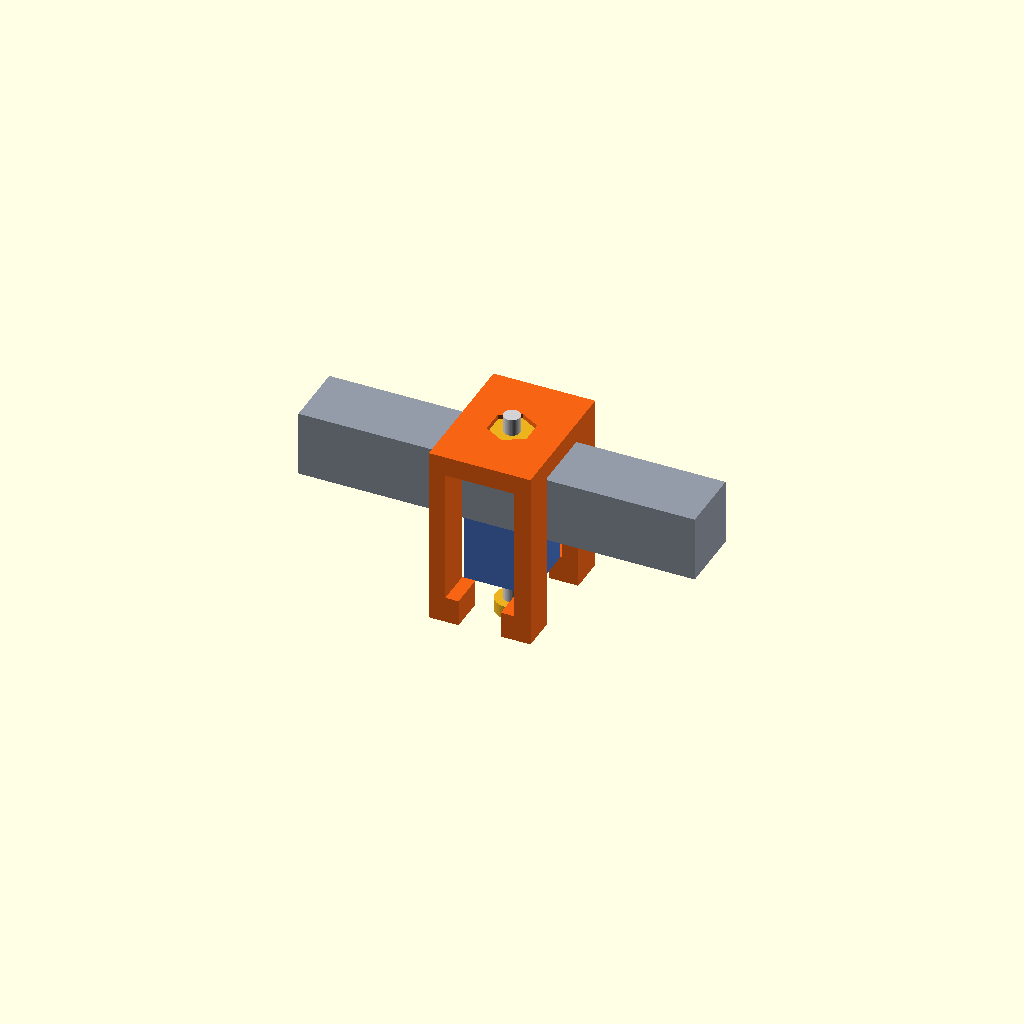
Cell 1: rendered with the file's own defaults.
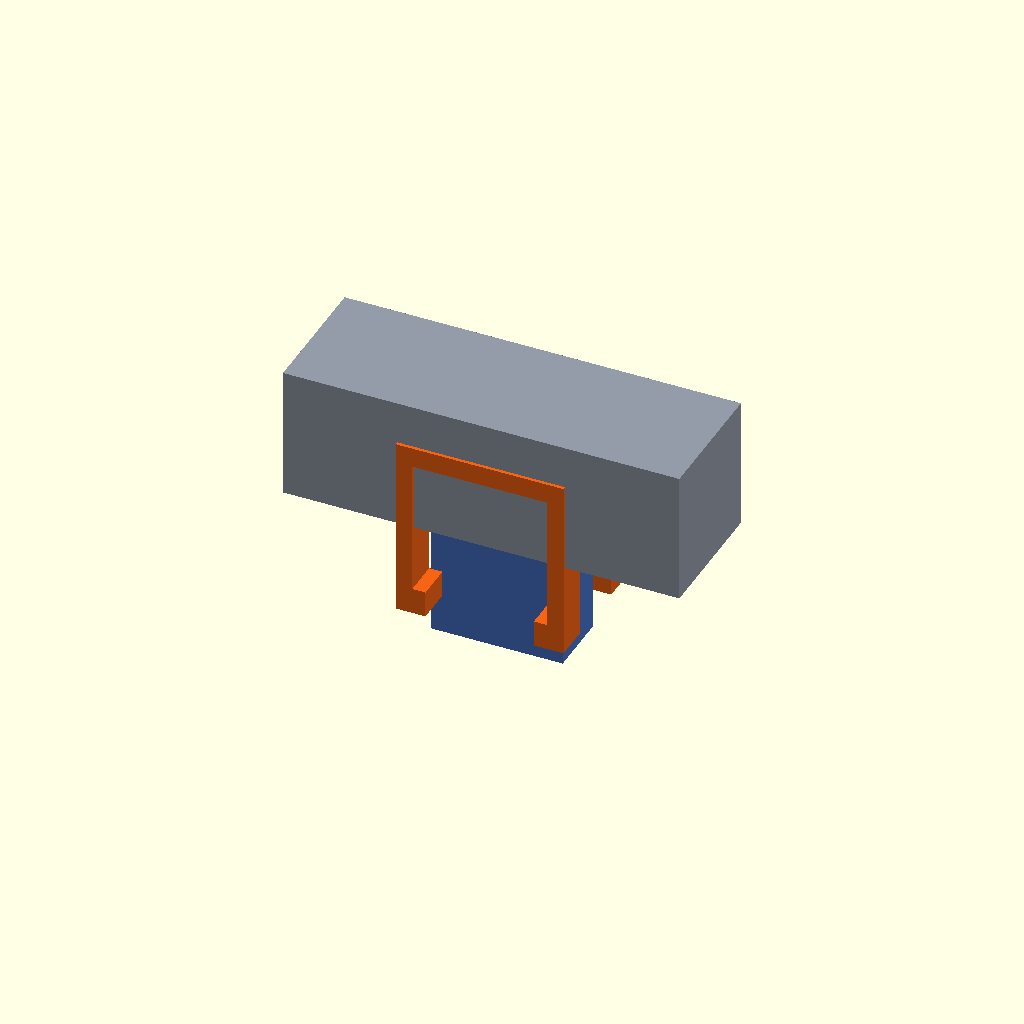
Cell 2 — tube set to 40, the other parameters unchanged.
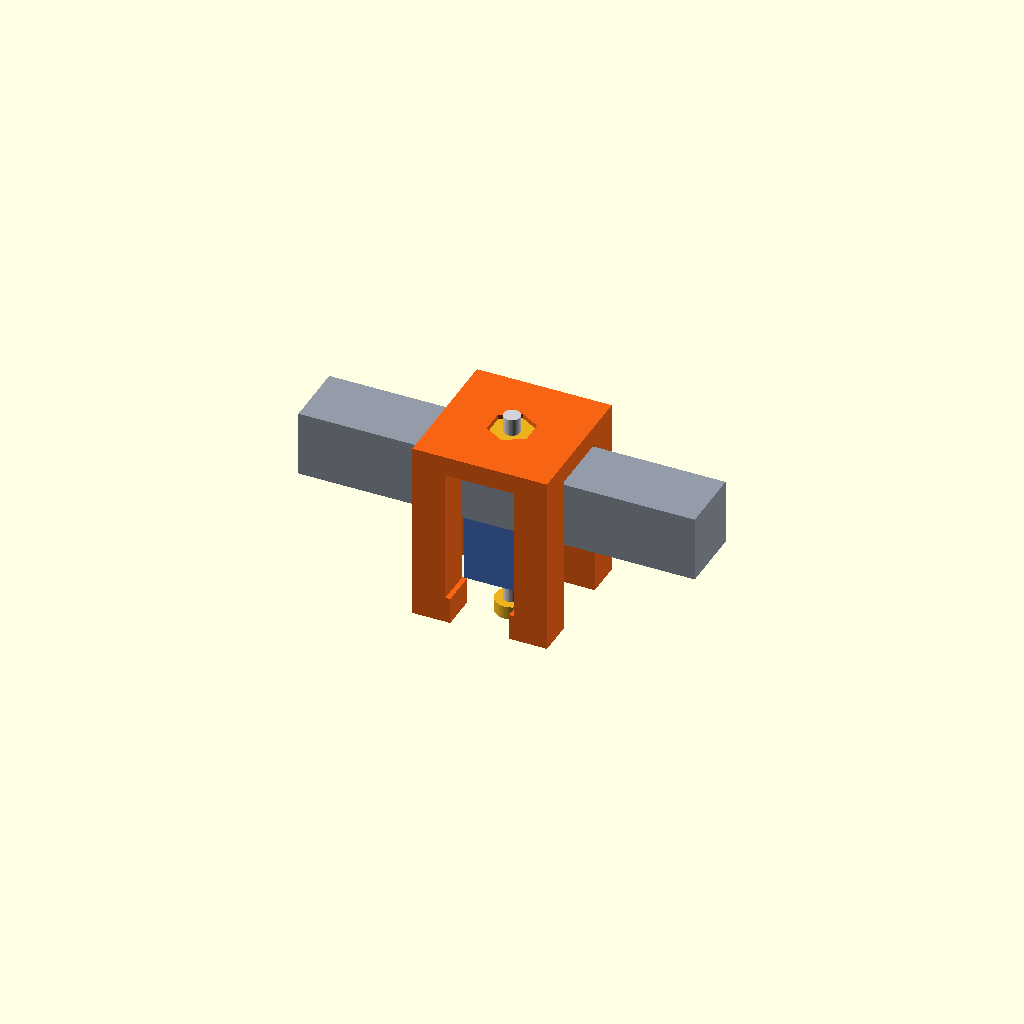
Cell 3: wall = 10 (everything else at default).
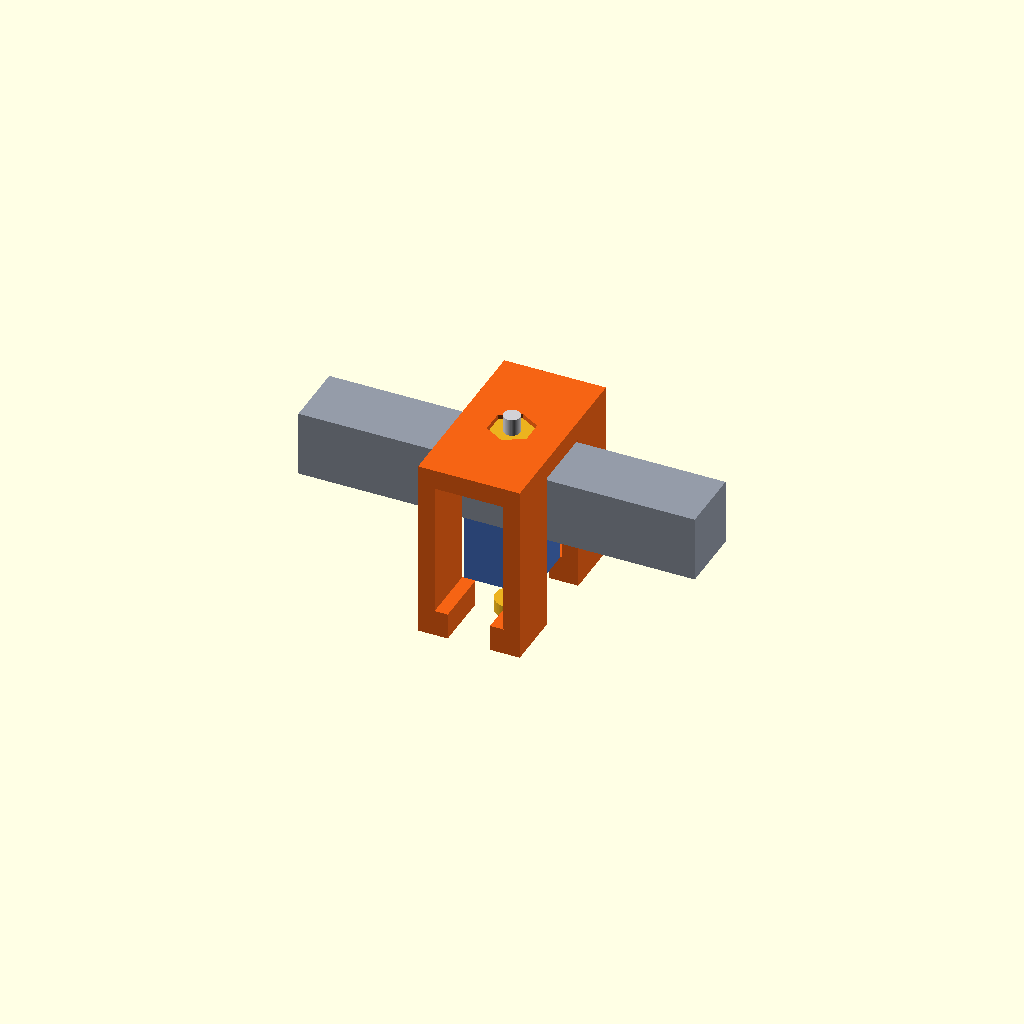
Cell 4: base_plate_depth_y = 14 (everything else at default).
All cells are drawn from one camera (rotation 55°, 0°, 25°, orthographic, colour scheme Cornfield), so only the parameter changes between them.
The OpenSCAD source (hardware/cad/perpendicular-u-joint-guard-v0.4/perpendicular_double_u_guard.scad):
// Pingpang-SmartGear — one-piece double-U joint guard, v0.4
//
// Mechanical contract for this correction:
//   x = barrier long direction
//   y = front/back direction
//   z = vertical direction
//
// The printed part is ONE solid.  It contains a front U and a back U, joined
// by one printed top yoke.  The clear distance between the two U inner faces
// is exactly 20 mm.  There is no male/female printed connection and no second
// printed part to bolt together.
//
// The context tubes are the local joint envelope:
//   upper long 20x20 tube: axis x, z=0..20
//   lower perpendicular 20x20 tube: axis y, z=-20..0
// They touch at z=0 and share a vertical screw axis through their centre.

$fn = 48;

PART = "assembly_iso";

// ---------- fixed interface dimensions ----------
tube = 20;
u_inner_distance_y = 20;       // hard requirement: inner face to inner face
u_clearance_x = 0.8;           // only the x direction has initial PETG relief
u_inner_width_x = tube + u_clearance_x;
wall = 5.0;
u_outer_width_x = u_inner_width_x + 2 * wall;

front_y_inner = u_inner_distance_y / 2;
base_plate_depth_y = 7.0;
front_back_extension_y = 4.0;  // extend the complete U plate front-to-back
plate_depth_y = base_plate_depth_y + front_back_extension_y;
front_y_outer = front_y_inner + plate_depth_y;
back_y_outer = -front_y_outer;
back_y_inner = -front_y_inner;

u_bottom = -28;
u_top = 27;
top_yoke_thickness = 6.0;
hook_depth_x = 6.5;
hook_height_z = 8.0;

// Vertical screw relief.  This is a clearance hole, never a printed thread;
// the actual M4/M5 screw and nut/tapped tube remain external hardware.
screw_clearance_d = 6.2;

// Full top nut envelope.  The socket is intentionally larger than an M5 AF8
// nut and deeper than a typical 4 mm nut, so the nut cannot touch the top
// surface when the screw is tightened.
nut_pocket_af = 12.0;
nut_pocket_depth = 5.2;
nut_height = 4.0;

assert(u_inner_distance_y == 20, "双 U 内距离必须保持 20 mm");

// ---------- helpers ----------
module box_at(xc, yc, zc, sx, sy, sz) {
    translate([xc, yc, zc]) cube([sx, sy, sz], center = true);
}

module u_plate(y0, y1) {
    depth = y1 - y0;
    yc = (y0 + y1) / 2;
    left_x = -u_outer_width_x / 2 + wall / 2;
    right_x = u_outer_width_x / 2 - wall / 2;
    lip_z = u_bottom + hook_height_z / 2;
    left_lip_x = -u_outer_width_x / 2 + wall / 2 + hook_depth_x / 2;
    right_lip_x = u_outer_width_x / 2 - wall / 2 - hook_depth_x / 2;
    union() {
        // U top and two continuous arms.
        box_at(0, yc, u_top - top_yoke_thickness / 2,
               u_outer_width_x, depth, top_yoke_thickness);
        box_at(left_x, yc, (u_top + u_bottom) / 2,
               wall, depth, u_top - u_bottom);
        box_at(right_x, yc, (u_top + u_bottom) / 2,
               wall, depth, u_top - u_bottom);

        // Inward lower hooks: the actual anti-rotation retaining feature.
        box_at(left_lip_x, yc, lip_z,
               hook_depth_x, depth, hook_height_z);
        box_at(right_lip_x, yc, lip_z,
               hook_depth_x, depth, hook_height_z);

    }
}

module printed_yokes() {
    // The top yoke joins the top bridges of both U plates into one roof.
    // The lower mouths remain open so the front/back silhouettes stay U-shaped.
    box_at(0, 0, u_top - top_yoke_thickness / 2,
           u_outer_width_x, 2 * front_y_outer, top_yoke_thickness);
}

module vertical_screw_relief() {
    // Full z-axis clearance through the printed top yoke.  There is no printed
    // material in the middle gap, so this does not create a hidden horizontal
    // tunnel or a self-intersecting connector.  The screw approaches from
    // below, passes through the two tube sections, and exits this top yoke.
    translate([0, 0, (u_bottom + u_top) / 2])
        cylinder(d = screw_clearance_d,
                 h = (u_top - u_bottom) + 8,
                 center = true);

    // Hexagonal pocket opens from the top face.  Across-flats clearance is
    // deliberately generous; the remaining floor keeps the nut captured.
    translate([0, 0, u_top - nut_pocket_depth / 2])
        rotate([0, 0, 30])
            cylinder(r = nut_pocket_af / (2 * cos(30)),
                     h = nut_pocket_depth + 0.2,
                     center = true,
                     $fn = 6);
}

module double_u_clip() {
    difference() {
        union() {
            // Front U: inner face y=+10, outer face y=+21.
            u_plate(front_y_inner, front_y_outer);

            // Back U: inner face y=-10, outer face y=-21.
            u_plate(back_y_outer, back_y_inner);

            printed_yokes();
        }
        vertical_screw_relief();
    }
}

// ---------- context envelope for preview only ----------
module vertical_bore() {
    translate([0, 0, 0])
        cylinder(d = screw_clearance_d, h = 60, center = true);
}

module upper_long_tube() {
    color([0.58, 0.61, 0.66])
        difference() {
            translate([0, 0, tube / 2])
                cube([120, tube, tube], center = true);
            vertical_bore();
        }
}

module lower_cross_tube() {
    // This is the local 20 mm joint section between the two U inner faces.
    color([0.28, 0.45, 0.78])
        difference() {
            translate([0, 0, -tube / 2])
                cube([tube, u_inner_distance_y, tube], center = true);
            vertical_bore();
        }
}

module vertical_joint_screw() {
    color([0.82, 0.82, 0.84])
        translate([0, 0, 0])
            cylinder(d = 5.0, h = 62, center = true);

    // Screw head below the lower yoke.
    color([0.92, 0.70, 0.12])
        translate([0, 0, u_bottom - 4])
            cylinder(d = 10.0, h = 4.0, center = true);

    // The nut sits inside the recessed top pocket, below the top surface.
    color([0.92, 0.70, 0.12])
        translate([0, 0, u_top - nut_pocket_depth + nut_height / 2])
            rotate([0, 0, 30])
                cylinder(r = nut_pocket_af / (2 * cos(30)) - 0.25,
                         h = nut_height,
                         center = true,
                         $fn = 6);
}

module assembly_iso() {
    upper_long_tube();
    lower_cross_tube();
    color([0.96, 0.39, 0.08]) double_u_clip();
    vertical_joint_screw();
}

module assembly_section() {
    // Cut the positive-x half to expose the vertical hole and the 20 mm gap.
    intersection() {
        assembly_iso();
        translate([0, -100, -100]) cube([100, 200, 200]);
    }
}

module clip_front() {
    double_u_clip();
}

module clip_bottom() {
    double_u_clip();
}

module clip_top() {
    double_u_clip();
}

module clip_print_orientation() {
    // One-piece print orientation.  The y envelope is placed on z=0.
    translate([0, 0, front_y_outer])
        rotate([90, 0, 0]) double_u_clip();
}

if (PART == "clip") {
    double_u_clip();
} else if (PART == "clip_print_orientation") {
    clip_print_orientation();
} else if (PART == "assembly_section") {
    assembly_section();
} else if (PART == "clip_front") {
    clip_front();
} else if (PART == "clip_bottom") {
    clip_bottom();
} else if (PART == "clip_top") {
    clip_top();
} else {
    assembly_iso();
}
Parameter table extracted from the source (name, type, default, range or options):
PART: string, default "assembly_iso"
tube: number, default 20
u_inner_distance_y: number, default 20
u_clearance_x: number, default 0.8
wall: number, default 5
base_plate_depth_y: number, default 7
front_back_extension_y: number, default 4
u_bottom: number, default -28
u_top: number, default 27
top_yoke_thickness: number, default 6
hook_depth_x: number, default 6.5
hook_height_z: number, default 8
screw_clearance_d: number, default 6.2
nut_pocket_af: number, default 12
nut_pocket_depth: number, default 5.2
nut_height: number, default 4
